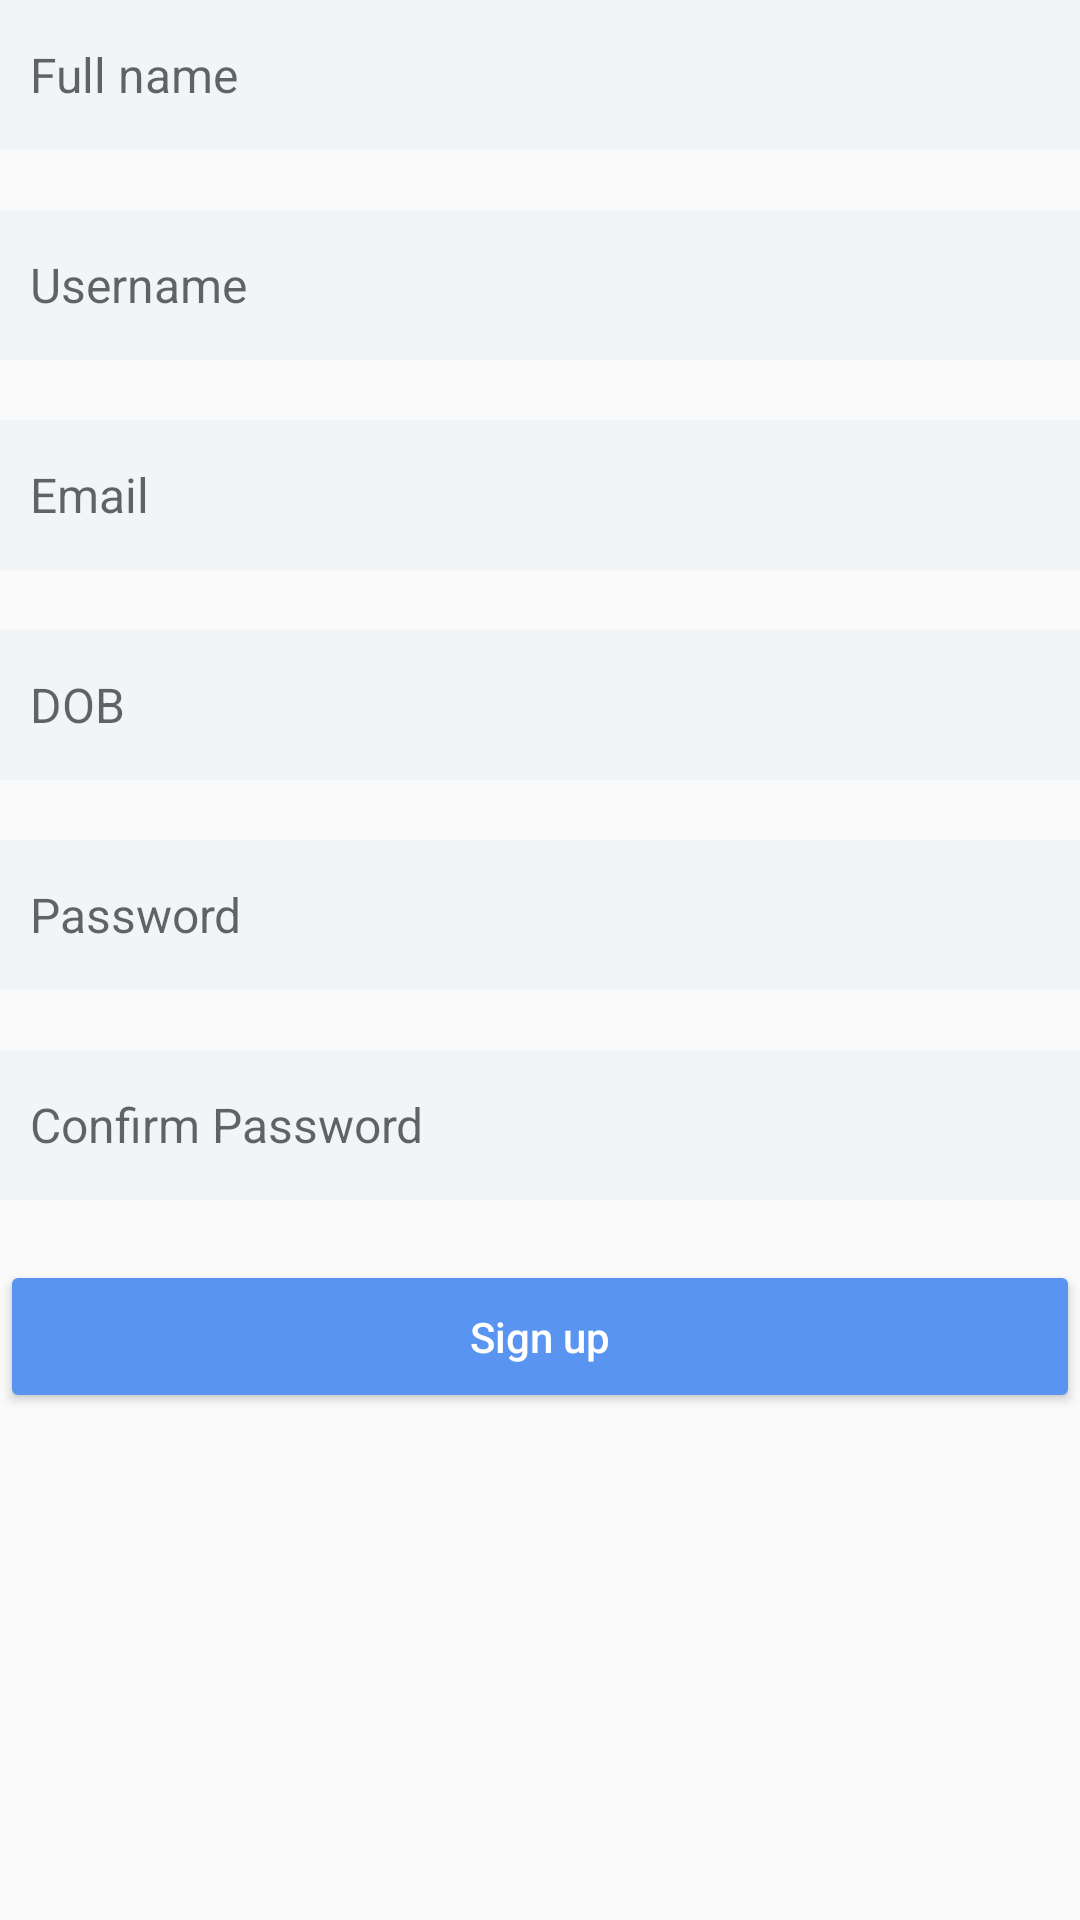

Produce the Android XML layout that renders to this screen, including the resource entries it uses.
<!-- AndroidManifest.xml: application theme Theme.SimpleHealth -->
<!-- res/layout/signup_screen.xml -->
<?xml version="1.0" encoding="utf-8"?>
<androidx.constraintlayout.widget.ConstraintLayout xmlns:android="http://schemas.android.com/apk/res/android"
    xmlns:app="http://schemas.android.com/apk/res-auto"
    android:layout_width="match_parent"
    android:layout_height="match_parent"
    android:animateLayoutChanges="true">

    <androidx.appcompat.widget.AppCompatEditText
        android:id="@+id/fullNameEt"
        android:layout_width="0dp"
        android:layout_height="@dimen/dimen_50dp"
        android:background="@color/secondaryLightColor"
        android:hint="@string/full_name"
        android:inputType="textPersonName"
        android:padding="@dimen/dimen_10dp"
        android:textSize="@dimen/text_size_x_small"
        app:layout_constraintEnd_toEndOf="parent"
        app:layout_constraintStart_toStartOf="parent"
        app:layout_constraintTop_toTopOf="parent" />

    <androidx.appcompat.widget.AppCompatEditText
        android:id="@+id/username"
        android:layout_width="0dp"
        android:layout_height="@dimen/dimen_50dp"
        android:layout_marginTop="@dimen/dimen_20dp"
        android:background="@color/secondaryLightColor"
        android:hint="@string/username"
        android:inputType="text"
        android:padding="@dimen/dimen_10dp"
        android:textSize="@dimen/text_size_x_small"
        app:layout_constraintEnd_toEndOf="parent"
        app:layout_constraintStart_toStartOf="parent"
        app:layout_constraintTop_toBottomOf="@+id/fullNameEt" />

    <androidx.appcompat.widget.AppCompatEditText
        android:id="@+id/emailEt"
        android:layout_width="0dp"
        android:layout_height="@dimen/dimen_50dp"
        android:layout_marginTop="@dimen/dimen_20dp"
        android:background="@color/secondaryLightColor"
        android:hint="@string/email"
        android:inputType="textEmailAddress"
        android:padding="@dimen/dimen_10dp"
        android:textSize="@dimen/text_size_x_small"
        app:layout_constraintEnd_toEndOf="parent"
        app:layout_constraintStart_toStartOf="parent"
        app:layout_constraintTop_toBottomOf="@+id/username" />

    <androidx.appcompat.widget.AppCompatEditText
        android:id="@+id/dobEt"
        android:layout_width="0dp"
        android:layout_height="@dimen/dimen_50dp"
        android:layout_marginTop="@dimen/dimen_20dp"
        android:background="@color/secondaryLightColor"
        android:hint="@string/dob"
        android:inputType="date"
        android:padding="@dimen/dimen_10dp"
        android:textSize="@dimen/text_size_x_small"
        app:layout_constraintEnd_toEndOf="parent"
        app:layout_constraintStart_toStartOf="parent"
        app:layout_constraintTop_toBottomOf="@+id/emailEt" />

    <androidx.appcompat.widget.AppCompatEditText
        android:id="@+id/password"
        android:layout_width="0dp"
        android:layout_height="@dimen/dimen_50dp"
        android:layout_marginTop="@dimen/dimen_20dp"
        android:background="@color/secondaryLightColor"
        android:hint="@string/password"
        android:inputType="textPassword"
        android:padding="@dimen/dimen_10dp"
        android:textSize="@dimen/text_size_x_small"
        app:layout_constraintEnd_toEndOf="parent"
        app:layout_constraintStart_toStartOf="parent"
        app:layout_constraintTop_toBottomOf="@+id/dobEt" />

    <androidx.appcompat.widget.AppCompatEditText
        android:id="@+id/confirmPasswordEt"
        android:layout_width="0dp"
        android:layout_height="@dimen/dimen_50dp"
        android:layout_marginTop="@dimen/dimen_20dp"
        android:background="@color/secondaryLightColor"
        android:hint="@string/confirm_password"
        android:inputType="textPassword"
        android:padding="@dimen/dimen_10dp"
        android:textSize="@dimen/text_size_x_small"
        app:layout_constraintEnd_toEndOf="parent"
        app:layout_constraintStart_toStartOf="parent"
        app:layout_constraintTop_toBottomOf="@+id/password" />

    <com.google.android.material.button.MaterialButton
        android:id="@+id/sign_up_btn"
        style="@style/ButtonStyle"
        android:layout_width="0dp"
        android:layout_height="wrap_content"
        android:text="@string/sign_up"
        app:layout_constraintEnd_toEndOf="parent"
        app:layout_constraintStart_toStartOf="parent"
        app:layout_constraintTop_toBottomOf="@+id/confirmPasswordEt" />

</androidx.constraintlayout.widget.ConstraintLayout>
<!-- resources referenced by this layout -->
<resources>
  <color name="secondaryLightColor">#F2F5F7</color>
  <dimen name="dimen_10dp">10dp</dimen>
  <dimen name="dimen_20dp">20dp</dimen>
  <dimen name="dimen_50dp">50dp</dimen>
  <dimen name="text_size_x_small">16sp</dimen>
  <string name="confirm_password">Confirm Password</string>
  <string name="dob">DOB</string>
  <string name="email">Email</string>
  <string name="full_name">Full name</string>
  <string name="password">Password</string>
  <string name="sign_up">Sign up</string>
  <string name="username">Username</string>
  <style name="ButtonStyle" parent="@style/Widget.AppCompat.Button.Colored">
          <item name="background">?android:selectableItemBackground</item>
          <item name="textAllCaps">false</item>
          <item name="textFillColor">@android:color/white</item>
          <item name="android:layout_marginTop">20dp</item>
          <item name="backgroundTint">@color/primaryColor</item>
      </style>
  <style name="Theme.SimpleHealth" parent="Theme.AppCompat.Light.DarkActionBar">
          
          <item name="colorPrimary">@color/primaryColor</item>
          <item name="colorPrimaryVariant">@color/primaryDarkColor</item>
          <item name="colorOnPrimary">@color/primaryTextColor</item>
          
          <item name="colorSecondary">@color/secondaryColor</item>
          <item name="colorSecondaryVariant">@color/secondaryDarkColor</item>
          <item name="colorOnSecondary">@color/secondaryTextColor</item>
          
          <item name="android:statusBarColor" tools:targetApi="l">?attr/colorPrimaryVariant</item>
          
      </style>
  <color name="primaryColor">#5995F0</color>
  <color name="primaryDarkColor">#002554</color>
  <color name="primaryTextColor">#ffffff</color>
  <color name="secondaryColor">#D0D7DA</color>
  <color name="secondaryDarkColor">#53585f</color>
  <color name="secondaryTextColor">#000000</color>
</resources>
